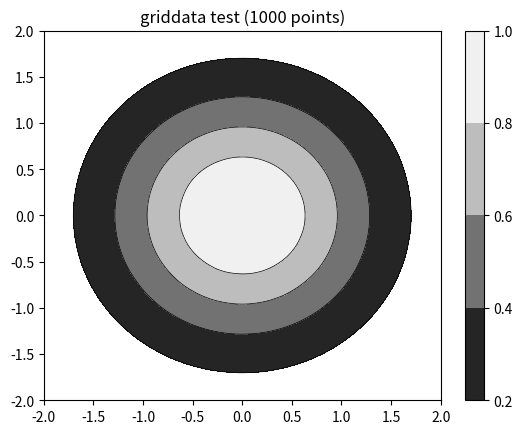

This chart was generated by the following Python code:
import numpy as np
from scipy.interpolate import griddata
import matplotlib.pyplot as plt
import numpy.ma as ma
from numpy.random import uniform, seed
from matplotlib import cm

u = np.asarray([0.,0.])
sig = np.asarray(
    [
        [1.8 , 0],
        [0 , 1.8]
    ]
)

def gauss(x,y,Sigma,mu):
    X=np.vstack((x,y)).T
    mat_multi=np.dot((X-mu[None,...]).dot(np.linalg.inv(Sigma)),(X-mu[None,...]).T)
    return  np.diag(np.exp(-1*(mat_multi)))

def plot_countour(x,y,z):
    # define grid.
    xi = np.linspace(-2.1, 2.1, 100)
    yi = np.linspace(-2.1, 2.1, 100)
    ## grid the data.
    zi = griddata((x, y), z, (xi[None,:], yi[:,None]), method='cubic')
    levels = [0.2, 0.4, 0.6, 0.8, 1.0]
    # contour the gridded data, plotting dots at the randomly spaced data points.
    CS = plt.contour(xi,yi,zi,len(levels),linewidths=0.5,colors='k', levels=levels)
    #CS = plt.contourf(xi,yi,zi,15,cmap=plt.cm.jet)
    CS = plt.contourf(xi,yi,zi,len(levels),cmap=cm.Greys_r, levels=levels)
    plt.colorbar() # draw colorbar
    # plot data points.
    # plt.scatter(x, y, marker='o', c='b', s=5)
    plt.xlim(-2, 2)
    plt.ylim(-2, 2)
    plt.title('griddata test (%d points)' % npts)
    plt.show()


# make up some randomly distributed data
seed(1234)
npts = 1000
x = uniform(-2,2,npts)
y = uniform(-2,2,npts)


z = gauss(x, y, Sigma=sig, mu=u)
plot_countour(x, y, z)
